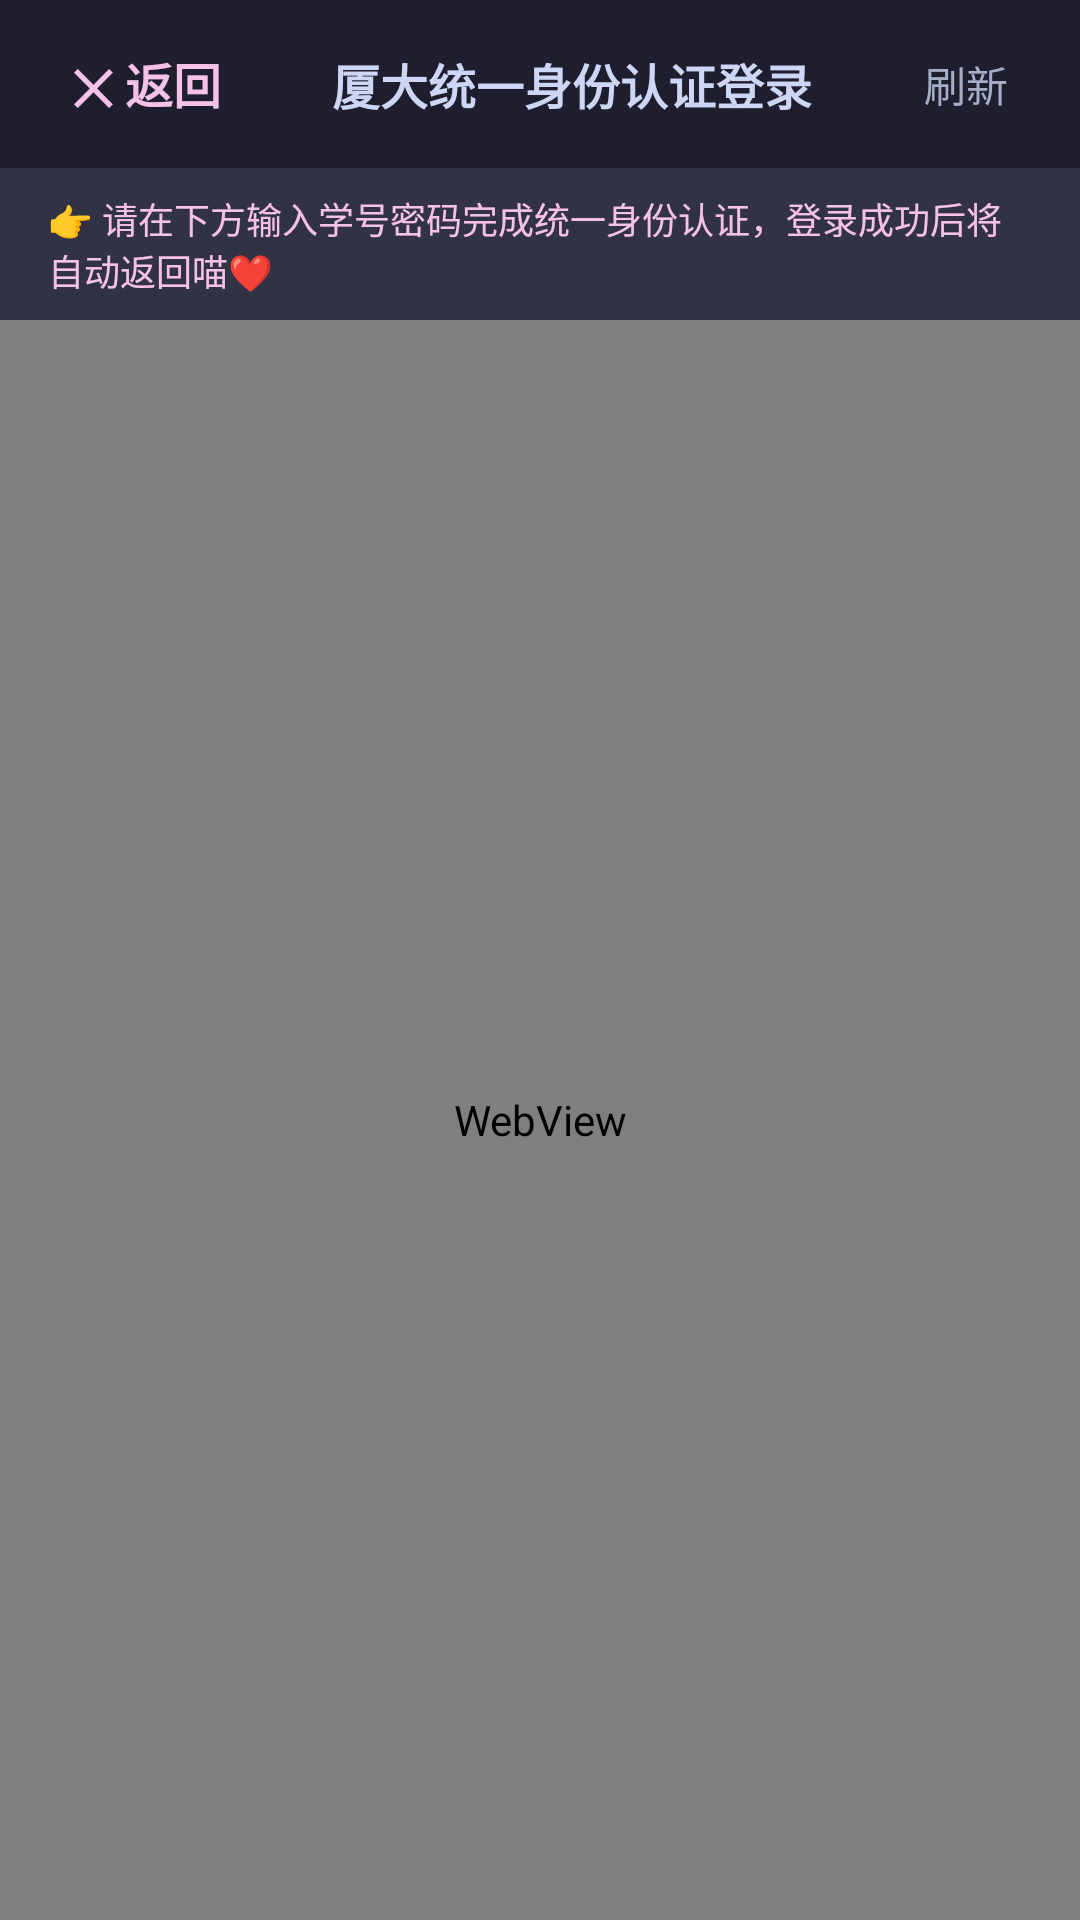

Android layout source for this screen:
<!-- AndroidManifest.xml: activity theme Theme.ZakoRollcall.NoActionBar -->
<!-- res/layout/activity_login.xml -->
<?xml version="1.0" encoding="utf-8"?>
<LinearLayout xmlns:android="http://schemas.android.com/apk/res/android"
    android:layout_width="match_parent"
    android:layout_height="match_parent"
    android:orientation="vertical"
    android:background="@color/bg_dark">

    <LinearLayout
        android:layout_width="match_parent"
        android:layout_height="56dp"
        android:background="@color/bg_card"
        android:gravity="center_vertical"
        android:paddingHorizontal="16dp">

        <TextView
            android:id="@+id/tvClose"
            android:layout_width="wrap_content"
            android:layout_height="wrap_content"
            android:text="✕ 返回"
            android:textColor="@color/accent_pink"
            android:textSize="16sp"
            android:textStyle="bold"
            android:padding="8dp" />

        <TextView
            android:id="@+id/tvLoginTitle"
            android:layout_width="0dp"
            android:layout_height="wrap_content"
            android:layout_weight="1"
            android:gravity="center"
            android:text="@string/login_title"
            android:textColor="@color/text_primary"
            android:textSize="16sp"
            android:textStyle="bold" />

        <TextView
            android:id="@+id/tvRefresh"
            android:layout_width="wrap_content"
            android:layout_height="wrap_content"
            android:text="刷新"
            android:textColor="@color/text_secondary"
            android:textSize="14sp"
            android:padding="8dp" />
    </LinearLayout>

    <ProgressBar
        android:id="@+id/progressBar"
        style="?android:attr/progressBarStyleHorizontal"
        android:layout_width="match_parent"
        android:layout_height="3dp"
        android:indeterminate="true"
        android:visibility="gone" />

    <TextView
        android:layout_width="match_parent"
        android:layout_height="wrap_content"
        android:background="@color/bg_input"
        android:paddingHorizontal="16dp"
        android:paddingVertical="8dp"
        android:text="👉 请在下方输入学号密码完成统一身份认证，登录成功后将自动返回喵❤"
        android:textColor="@color/accent_pink"
        android:textSize="12sp" />

    <WebView
        android:id="@+id/webView"
        android:layout_width="match_parent"
        android:layout_height="0dp"
        android:layout_weight="1" />

</LinearLayout>
<!-- resources referenced by this layout -->
<resources>
  <color name="accent_pink">#F5C2E7</color>
  <color name="bg_card">#1E1E2E</color>
  <color name="bg_dark">#181825</color>
  <color name="bg_input">#313244</color>
  <color name="text_primary">#CDD6F4</color>
  <color name="text_secondary">#A6ADC8</color>
  <string name="login_title">厦大统一身份认证登录</string>
  <style name="Theme.ZakoRollcall.NoActionBar" parent="Theme.MaterialComponents.DayNight.NoActionBar">
          <item name="android:statusBarColor">@color/bg_dark</item>
          <item name="android:windowBackground">@color/bg_dark</item>
      </style>
</resources>
